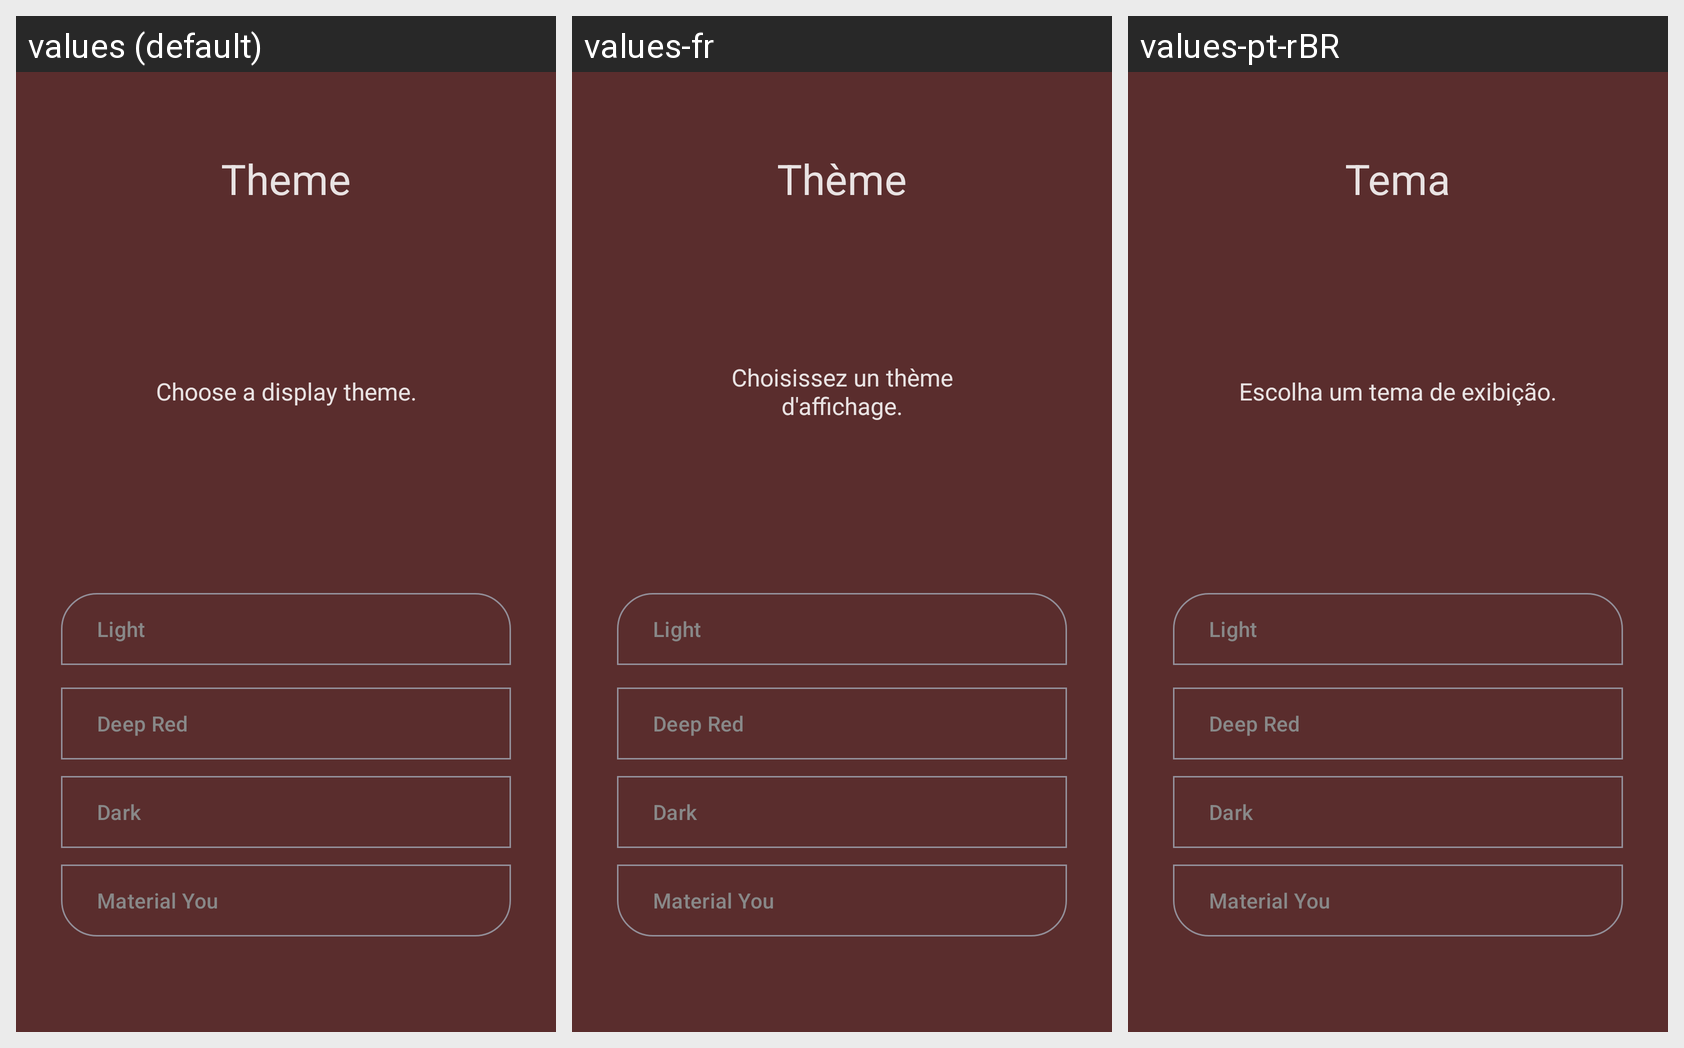

The Android screen above is rendered under several locales of the same app. Produce the string resources it draws, with the default and per-locale values.
Android screen res/layout/intro_slide_05.xml rendered under 3 locales, left to right: values (default), values-fr, values-pt-rBR. Device: Nexus 5 (rendered at 1080×1920; each locale shown at half size, 540×960, under a caption strip naming it); theme Theme.Light.
Other locales in the repository, not shown: values-es, values-hu, values-it, values-ja, values-ko, values-nb-rNO, values-ru, values-sv, values-uk.
Strings drawn on this screen, with the default value and each locale's value (text and hints the layout hard-codes, and strings that could not be matched under every locale, appear in the picture but are not listed):

slide_05_header
  values: Theme
  values-fr: Thème
  values-pt-rBR: Tema

slide_05_text
  values: Choose a display theme.
  values-fr: Choisissez un thème d'affichage.
  values-pt-rBR: Escolha um tema de exibição.

theme_light
  values: Light
  values-fr: Light  [not translated; the default value is used]
  values-pt-rBR: Light  [not translated; the default value is used]

theme_deep_red
  values: Deep Red
  values-fr: Deep Red  [not translated; the default value is used]
  values-pt-rBR: Deep Red  [not translated; the default value is used]

theme_dark
  values: Dark
  values-fr: Dark  [not translated; the default value is used]
  values-pt-rBR: Dark  [not translated; the default value is used]

theme_you
  values: Material You
  values-fr: Material You  [not translated; the default value is used]
  values-pt-rBR: Material You  [not translated; the default value is used]
